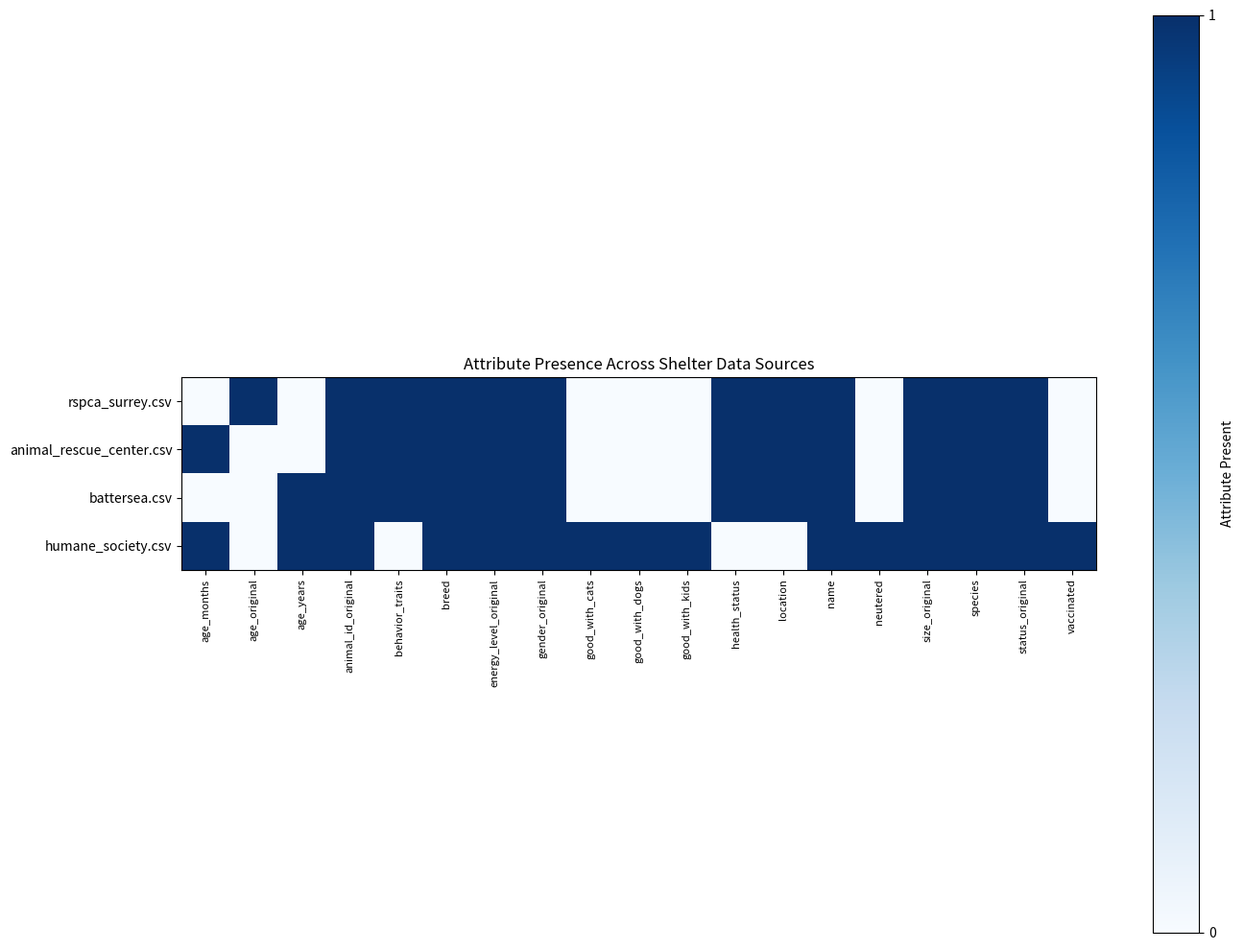
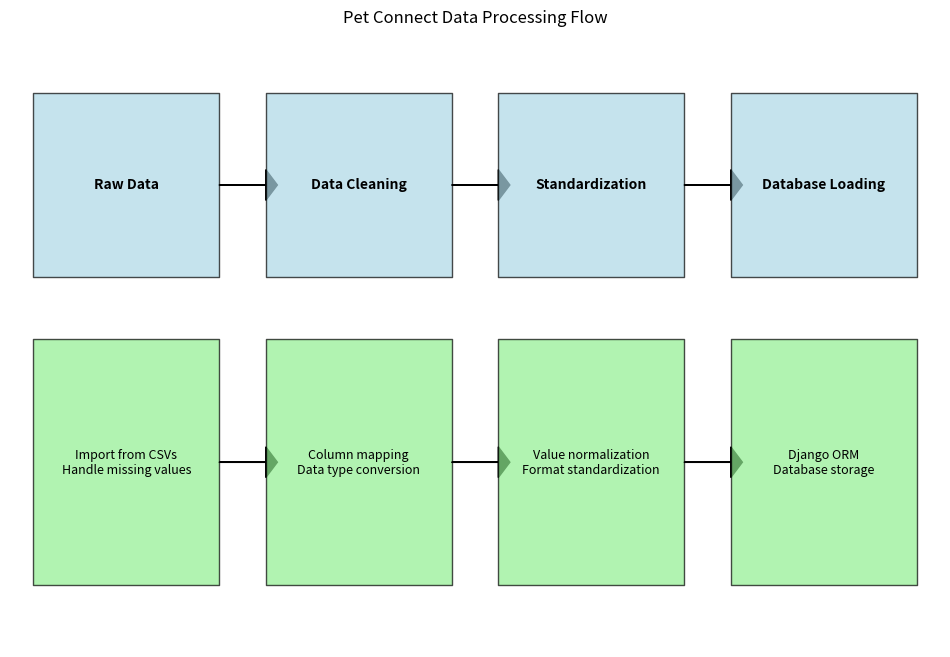

Write the Python code that produced these figures, in order.
"""
Pet Connect Attribute Mapping Visualization

This script creates visualizations of the mapping between different shelter data formats,
helping to document how the data standardization process works.
"""

import pandas as pd
import matplotlib.pyplot as plt
import os

# Configuration
OUTPUT_DIR = 'output'
VISUALIZATION_DIR = os.path.join(OUTPUT_DIR, 'visualizations')

# Ensure output directories exist
os.makedirs(OUTPUT_DIR, exist_ok=True)
os.makedirs(VISUALIZATION_DIR, exist_ok=True)

# Define mapping dictionaries for standardizing data
COLUMN_MAPPINGS = {
    'rspca_surrey.csv': {
        'Animal ID': 'animal_id_original',
        'Name': 'name',
        'Breed Type': 'breed',
        'Age': 'age_original',
        'Gender': 'gender_original',
        'Health': 'health_status',
        'Behavior': 'behavior_traits',
        'Location': 'location',
        'Availability': 'status_original',
        'Species': 'species',
        'Size': 'size_original',
        'Activity Level': 'energy_level_original'
    },
    'animal_rescue_center.csv': {
        'ID': 'animal_id_original',
        'Pet Name': 'name',
        'Animal Breed': 'breed',
        'Age (months)': 'age_months',
        'Sex': 'gender_original',
        'Medical Status': 'health_status',
        'Behavior Notes': 'behavior_traits',
        'Shelter Location': 'location',
        'Status': 'status_original',
        'Type': 'species',
        'Animal Size': 'size_original',
        'Energy': 'energy_level_original'
    },
    'battersea.csv': {
        'Pet ID': 'animal_id_original',
        'Name': 'name',
        'Type & Breed': 'breed',
        'Years': 'age_years',
        'Sex': 'gender_original',
        'Medical History': 'health_status',
        'Temperament': 'behavior_traits',
        'Branch': 'location',
        'Adoption Status': 'status_original',
        'Animal Type': 'species',
        'Size Category': 'size_original',
        'Activity Needs': 'energy_level_original'
    },
    'humane_society.csv': {
        'Ref Number': 'animal_id_original',
        'Animal Name': 'name',
        'Breed': 'breed',
        'Years Old': 'age_years',
        'Months Old': 'age_months',
        'M/F': 'gender_original',
        'Vaccinated': 'vaccinated',
        'Neutered/Spayed': 'neutered',
        'Kid Friendly': 'good_with_kids',
        'Cat Friendly': 'good_with_cats',
        'Dog Friendly': 'good_with_dogs',
        'Status': 'status_original',
        'Animal Type': 'species',
        'Size': 'size_original',
        'Energy Level': 'energy_level_original'
    }
}

# Value mapping dictionaries
GENDER_MAPPING = {
    'male': 'M', 'm': 'M', 'boy': 'M', 'masculine': 'M',
    'female': 'F', 'f': 'F', 'girl': 'F', 'feminine': 'F',
}

SPECIES_MAPPING = {
    'dog': 'Dog', 'puppy': 'Dog', 'canine': 'Dog', 'k9': 'Dog',
    'cat': 'Cat', 'kitten': 'Cat', 'feline': 'Cat',
    'bird': 'Bird', 'avian': 'Bird',
    'rabbit': 'Rabbit', 'bunny': 'Rabbit',
    'guinea pig': 'Guinea Pig',
    'hamster': 'Hamster',
    'small animal': 'Small Animal',
    'rat': 'Rat', 'mouse': 'Mouse'
}

STATUS_MAPPING = {
    'available': 'A', 'ready': 'A', 'adoptable': 'A',
    'pending': 'P', 'on hold': 'P', 'reserved': 'P',
    'adopted': 'AD', 'rehomed': 'AD', 'forever home': 'AD',
    'unavailable': 'NA', 'not available': 'NA', 'medical hold': 'NA'
}

# New size mapping
SIZE_MAPPING = {
    'small': 'S', 's': 'S', 'tiny': 'S', 'petite': 'S', 'little': 'S',
    'medium': 'M', 'm': 'M', 'average': 'M', 'moderate': 'M',
    'large': 'L', 'l': 'L', 'big': 'L', 'huge': 'L', 'xl': 'L',
    'extra large': 'L', 'extra-large': 'L'
}

# New energy level mapping
ENERGY_MAPPING = {
    'low': 'L', 'l': 'L', 'calm': 'L', 'lazy': 'L', 'relaxed': 'L', 'minimal': 'L',
    'medium': 'M', 'm': 'M', 'moderate': 'M', 'average': 'M',
    'high': 'H', 'h': 'H', 'active': 'H', 'energetic': 'H', 'hyper': 'H'
}

def create_mapping_table():
    """
    Create a visualization of the mapping between different shelter data formats
    """
    # Create a DataFrame to show the mapping
    shelter_files = list(COLUMN_MAPPINGS.keys())
    all_std_columns = set()
    
    # Collect all standard columns
    for mapping in COLUMN_MAPPINGS.values():
        all_std_columns.update(mapping.values())
    
    all_std_columns = sorted(list(all_std_columns))
    
    # Create a DataFrame with shelters as rows and standard columns as columns
    mapping_df = pd.DataFrame(index=shelter_files, columns=all_std_columns)
    
    # Fill in the mapping
    for shelter_file, mapping in COLUMN_MAPPINGS.items():
        for orig_col, std_col in mapping.items():
            mapping_df.loc[shelter_file, std_col] = orig_col
    
    # Save the mapping table to CSV
    mapping_df.to_csv(os.path.join(OUTPUT_DIR, 'attribute_mapping.csv'))
    
    # Create an HTML version with better formatting
    html = """
    <!DOCTYPE html>
    <html>
    <head>
        <title>Attribute Mapping Across Shelter Data Sources</title>
        <style>
            table {
                border-collapse: collapse;
                width: 100%;
            }
            th, td {
                border: 1px solid #ddd;
                padding: 8px;
                text-align: left;
            }
            th {
                background-color: #f2f2f2;
            }
            tr:nth-child(even) {
                background-color: #f9f9f9;
            }
            .present {
                background-color: #e6f7ff;
            }
            .header {
                text-align: center;
                margin-bottom: 20px;
            }
        </style>
    </head>
    <body>
        <div class="header">
            <h1>Attribute Mapping Across Shelter Data Sources</h1>
        </div>
        <table>
            <tr>
                <th>Standardized Attribute</th>
    """
    
    # Add shelter files as column headers
    for shelter_file in shelter_files:
        html += f'<th>{shelter_file}</th>\n'
    html += '</tr>\n'
    
    # Add rows for each standardized attribute
    for col in all_std_columns:
        html += f'<tr>\n<td>{col}</td>\n'
        for shelter_file in shelter_files:
            value = mapping_df.loc[shelter_file, col]
            html += f'<td class="{("present" if not pd.isna(value) else "")}">{value if not pd.isna(value) else ""}</td>\n'
        html += '</tr>\n'
    
    html += """
        </table>
    </body>
    </html>
    """
    
    # Save HTML to file
    with open(os.path.join(OUTPUT_DIR, 'attribute_mapping.html'), 'w') as f:
        f.write(html)
    
    print(f"Attribute mapping table saved to {os.path.join(OUTPUT_DIR, 'attribute_mapping.csv')}")
    print(f"HTML version saved to {os.path.join(OUTPUT_DIR, 'attribute_mapping.html')}")
    
    return mapping_df

def create_value_mapping_tables():
    """
    Create visualizations for value mappings (gender, species, status, size, energy)
    """
    # Create DataFrames for each value mapping
    gender_df = pd.DataFrame({
        'Original Value': list(GENDER_MAPPING.keys()),
        'Standardized Value': list(GENDER_MAPPING.values())
    })
    
    species_df = pd.DataFrame({
        'Original Value': list(SPECIES_MAPPING.keys()),
        'Standardized Value': list(SPECIES_MAPPING.values())
    })
    
    status_df = pd.DataFrame({
        'Original Value': list(STATUS_MAPPING.keys()),
        'Standardized Value': list(STATUS_MAPPING.values())
    })
    
    # Add new mappings
    size_df = pd.DataFrame({
        'Original Value': list(SIZE_MAPPING.keys()),
        'Standardized Value': list(SIZE_MAPPING.values())
    })
    
    energy_df = pd.DataFrame({
        'Original Value': list(ENERGY_MAPPING.keys()),
        'Standardized Value': list(ENERGY_MAPPING.values())
    })
    
    # Save to CSV
    gender_df.to_csv(os.path.join(OUTPUT_DIR, 'gender_mapping.csv'), index=False)
    species_df.to_csv(os.path.join(OUTPUT_DIR, 'species_mapping.csv'), index=False)
    status_df.to_csv(os.path.join(OUTPUT_DIR, 'status_mapping.csv'), index=False)
    size_df.to_csv(os.path.join(OUTPUT_DIR, 'size_mapping.csv'), index=False)
    energy_df.to_csv(os.path.join(OUTPUT_DIR, 'energy_mapping.csv'), index=False)
    
    # Create HTML tables
    for mapping_name, df in [
        ('gender', gender_df),
        ('species', species_df),
        ('status', status_df),
        ('size', size_df),
        ('energy', energy_df)
    ]:
        html = f"""
        <!DOCTYPE html>
        <html>
        <head>
            <title>{mapping_name.title()} Value Mapping</title>
            <style>
                table {{
                    border-collapse: collapse;
                    width: 80%;
                    margin: 0 auto;
                }}
                th, td {{
                    border: 1px solid #ddd;
                    padding: 8px;
                    text-align: left;
                }}
                th {{
                    background-color: #f2f2f2;
                }}
                tr:nth-child(even) {{
                    background-color: #f9f9f9;
                }}
                .header {{
                    text-align: center;
                    margin-bottom: 20px;
                }}
            </style>
        </head>
        <body>
            <div class="header">
                <h1>{mapping_name.title()} Value Mapping</h1>
            </div>
            <table>
                <tr>
                    <th>Original Value</th>
                    <th>Standardized Value</th>
                </tr>
        """
        
        for _, row in df.iterrows():
            html += f"""
                <tr>
                    <td>{row['Original Value']}</td>
                    <td>{row['Standardized Value']}</td>
                </tr>
            """
        
        html += """
            </table>
        </body>
        </html>
        """
        
        # Save HTML to file
        with open(os.path.join(OUTPUT_DIR, f'{mapping_name}_mapping.html'), 'w') as f:
            f.write(html)
        
        print(f"{mapping_name.title()} mapping saved to {os.path.join(OUTPUT_DIR, f'{mapping_name}_mapping.csv')}")
        print(f"HTML version saved to {os.path.join(OUTPUT_DIR, f'{mapping_name}_mapping.html')}")

def create_visualization():
    """
    Create visualizations of the attribute mappings
    """
    # Load the mapping data
    mapping_df = create_mapping_table()
    
    # Create a heatmap of the data presence
    plt.figure(figsize=(14, 10))
    heatmap_data = mapping_df.notna().astype(int)
    plt.imshow(heatmap_data, cmap='Blues')
    
    # Add labels
    plt.yticks(range(len(mapping_df.index)), mapping_df.index, fontsize=10)
    plt.xticks(range(len(mapping_df.columns)), mapping_df.columns, rotation=90, fontsize=8)
    
    # Add a color bar
    plt.colorbar(ticks=[0, 1], label='Attribute Present')
    
    # Add title and labels
    plt.title('Attribute Presence Across Shelter Data Sources')
    
    # Adjust layout
    plt.tight_layout()
    
    # Save the figure
    plt.savefig(os.path.join(VISUALIZATION_DIR, 'attribute_mapping_heatmap.png'))
    
    print(f"Attribute mapping heatmap saved to {os.path.join(VISUALIZATION_DIR, 'attribute_mapping_heatmap.png')}")
    
    # Create value mapping visualizations
    create_value_mapping_tables()

def create_data_flow_diagram():
    """
    Create a data flow diagram showing how data is transformed
    """
    plt.figure(figsize=(12, 8))
    
    # Define the stages
    stages = ['Raw Data', 'Data Cleaning', 'Standardization', 'Database Loading']
    processes = [
        'Import from CSVs\nHandle missing values', 
        'Column mapping\nData type conversion', 
        'Value normalization\nFormat standardization',
        'Django ORM\nDatabase storage'
    ]
    
    # Create a horizontal flow diagram
    for i, (stage, process) in enumerate(zip(stages, processes)):
        # Draw stage box
        plt.fill_between([i-0.4, i+0.4], [0.7, 0.7], [1.3, 1.3], 
                         color='lightblue', alpha=0.7, edgecolor='black')
        plt.text(i, 1, stage, ha='center', va='center', fontweight='bold')
        
        # Draw process box
        plt.fill_between([i-0.4, i+0.4], [-0.3, -0.3], [0.5, 0.5], 
                         color='lightgreen', alpha=0.7, edgecolor='black')
        plt.text(i, 0.1, process, ha='center', va='center', fontsize=9)
        
        # Draw arrows
        if i < len(stages) - 1:
            plt.arrow(i+0.4, 1, 0.2, 0, head_width=0.1, head_length=0.05, 
                      fc='black', ec='black')
            plt.arrow(i+0.4, 0.1, 0.2, 0, head_width=0.1, head_length=0.05, 
                      fc='black', ec='black')
    
    # Customize the plot
    plt.title('Pet Connect Data Processing Flow')
    plt.axis('off')
    plt.xlim(-0.5, len(stages) - 0.5)
    plt.ylim(-0.5, 1.5)
    
    # Save the figure
    plt.savefig(os.path.join(VISUALIZATION_DIR, 'data_flow_diagram.png'))
    
    print(f"Data flow diagram saved to {os.path.join(VISUALIZATION_DIR, 'data_flow_diagram.png')}")

def main():
    """
    Main function to create attribute mapping visualizations
    """
    print("Pet Connect Attribute Mapping Visualization")
    print("------------------------------------------")
    
    # Create the visualizations
    create_visualization()
    
    # Create data flow diagram
    create_data_flow_diagram()

if __name__ == "__main__":
    main()
